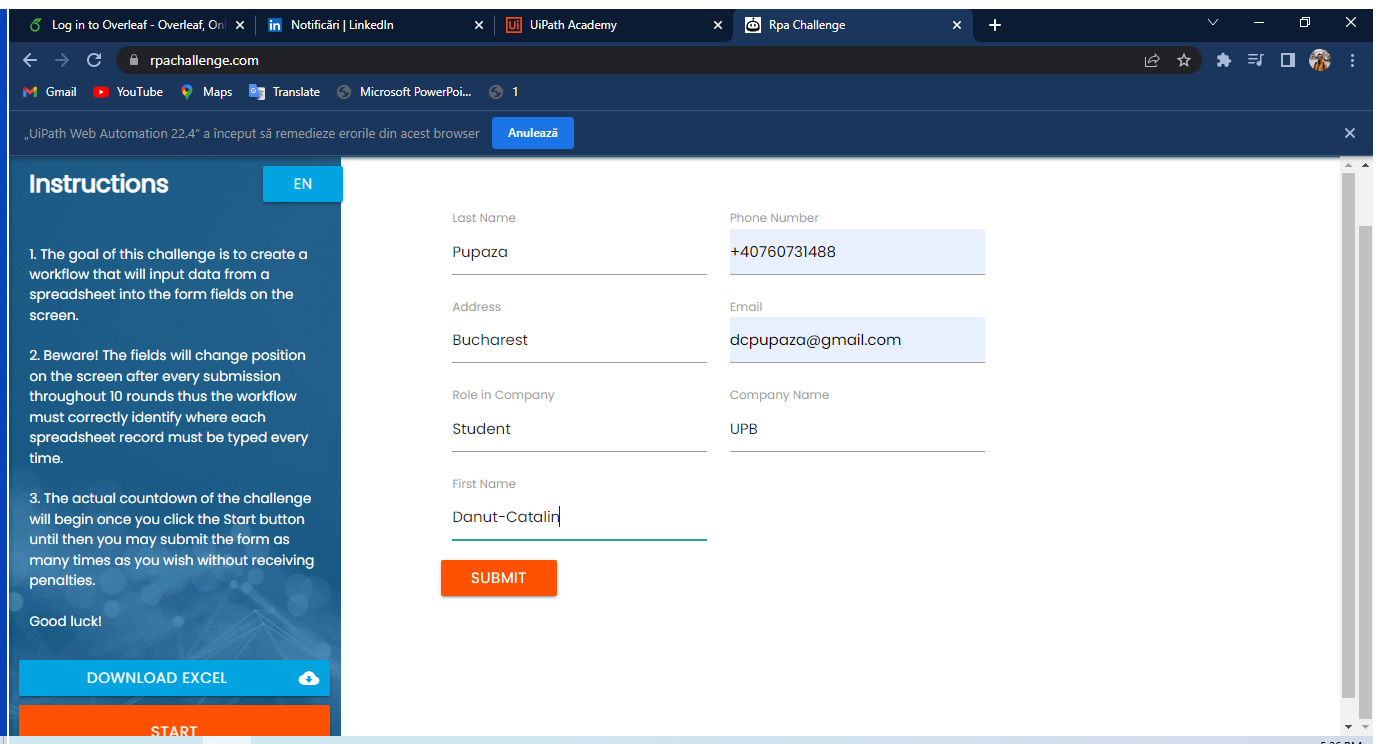
Task: • Project Solution to course "Get Started with RPA Development
(v2020.10)"( https://academy.uipath.com/courses/get-started-with-rpa-development-v202010).
• This process gets the latest outlook mail having the subject "New Task", reads the Excel attachment and enters the user data in the RPA Challenge website( https://www.rpachallenge.com/).
Workflow: ProcessData

Step 1: Use Browser Chrome: Rpa Challenge in window 'Rpa Challenge' (chrome.exe)

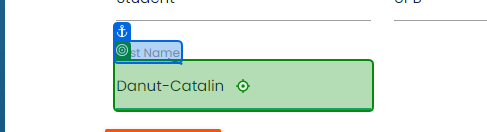
Step 2 [try]: type "[Row("Name").ToString.Split(" "c)(0)]" into 'First Name'

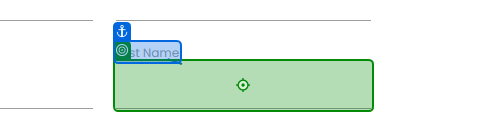
Step 3: type "[Row("Name").ToString.Split(" "c)(1)]" into 'Last Name'

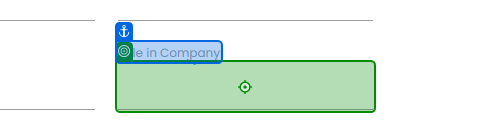
Step 4: type "[Row("Role in Company").ToString]" into 'Role in Company'

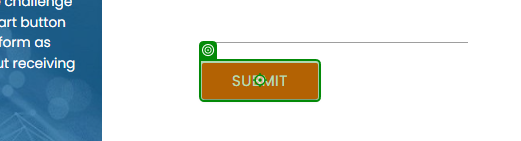
Step 5: click on 'Submit'